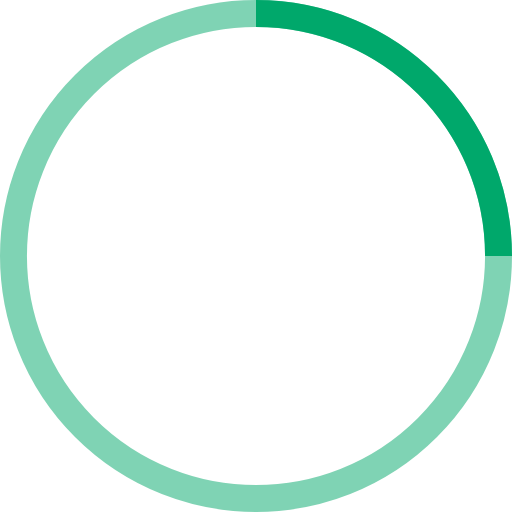
t = 0.00 s
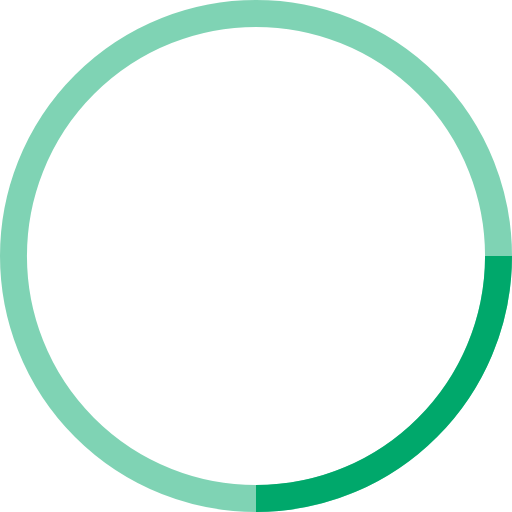
t = 0.25 s
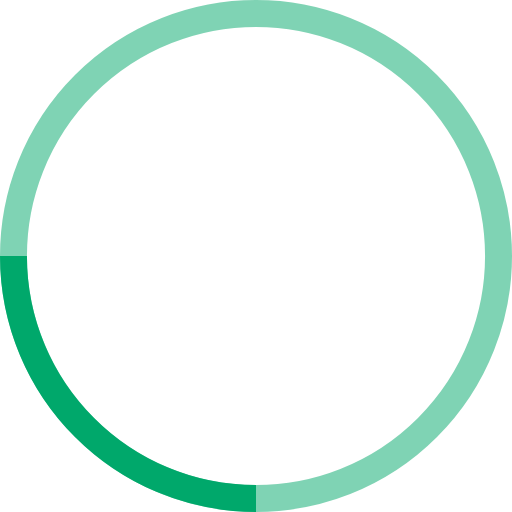
t = 0.50 s
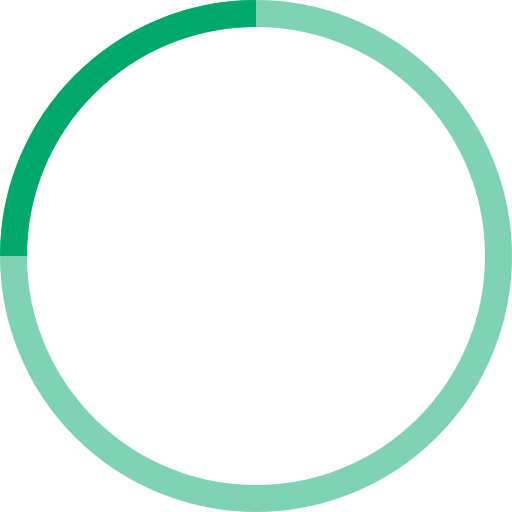
t = 0.75 s

The animated SVG that drew these frames (rendered in a browser with its animation timeline set to each time). Animation: 1 SMIL element (animateTransform=1); one cycle of 1.00 s, repeats indefinitely.

<svg width="38" height="38" viewBox="0 0 38 38" 
    xmlns="http://www.w3.org/2000/svg" stroke="#00A86B">
    <g fill="none" fill-rule="evenodd">
        <g transform="translate(1 1)" stroke-width="2">
            <circle stroke-opacity=".5" cx="18" cy="18" r="18"/>
            <path d="M36 18c0-9.94-8.06-18-18-18">
                <animateTransform attributeName="transform" type="rotate" from="0 18 18" to="360 18 18" dur="1s" repeatCount="indefinite"/>
            </path>
        </g>
    </g>
</svg>
